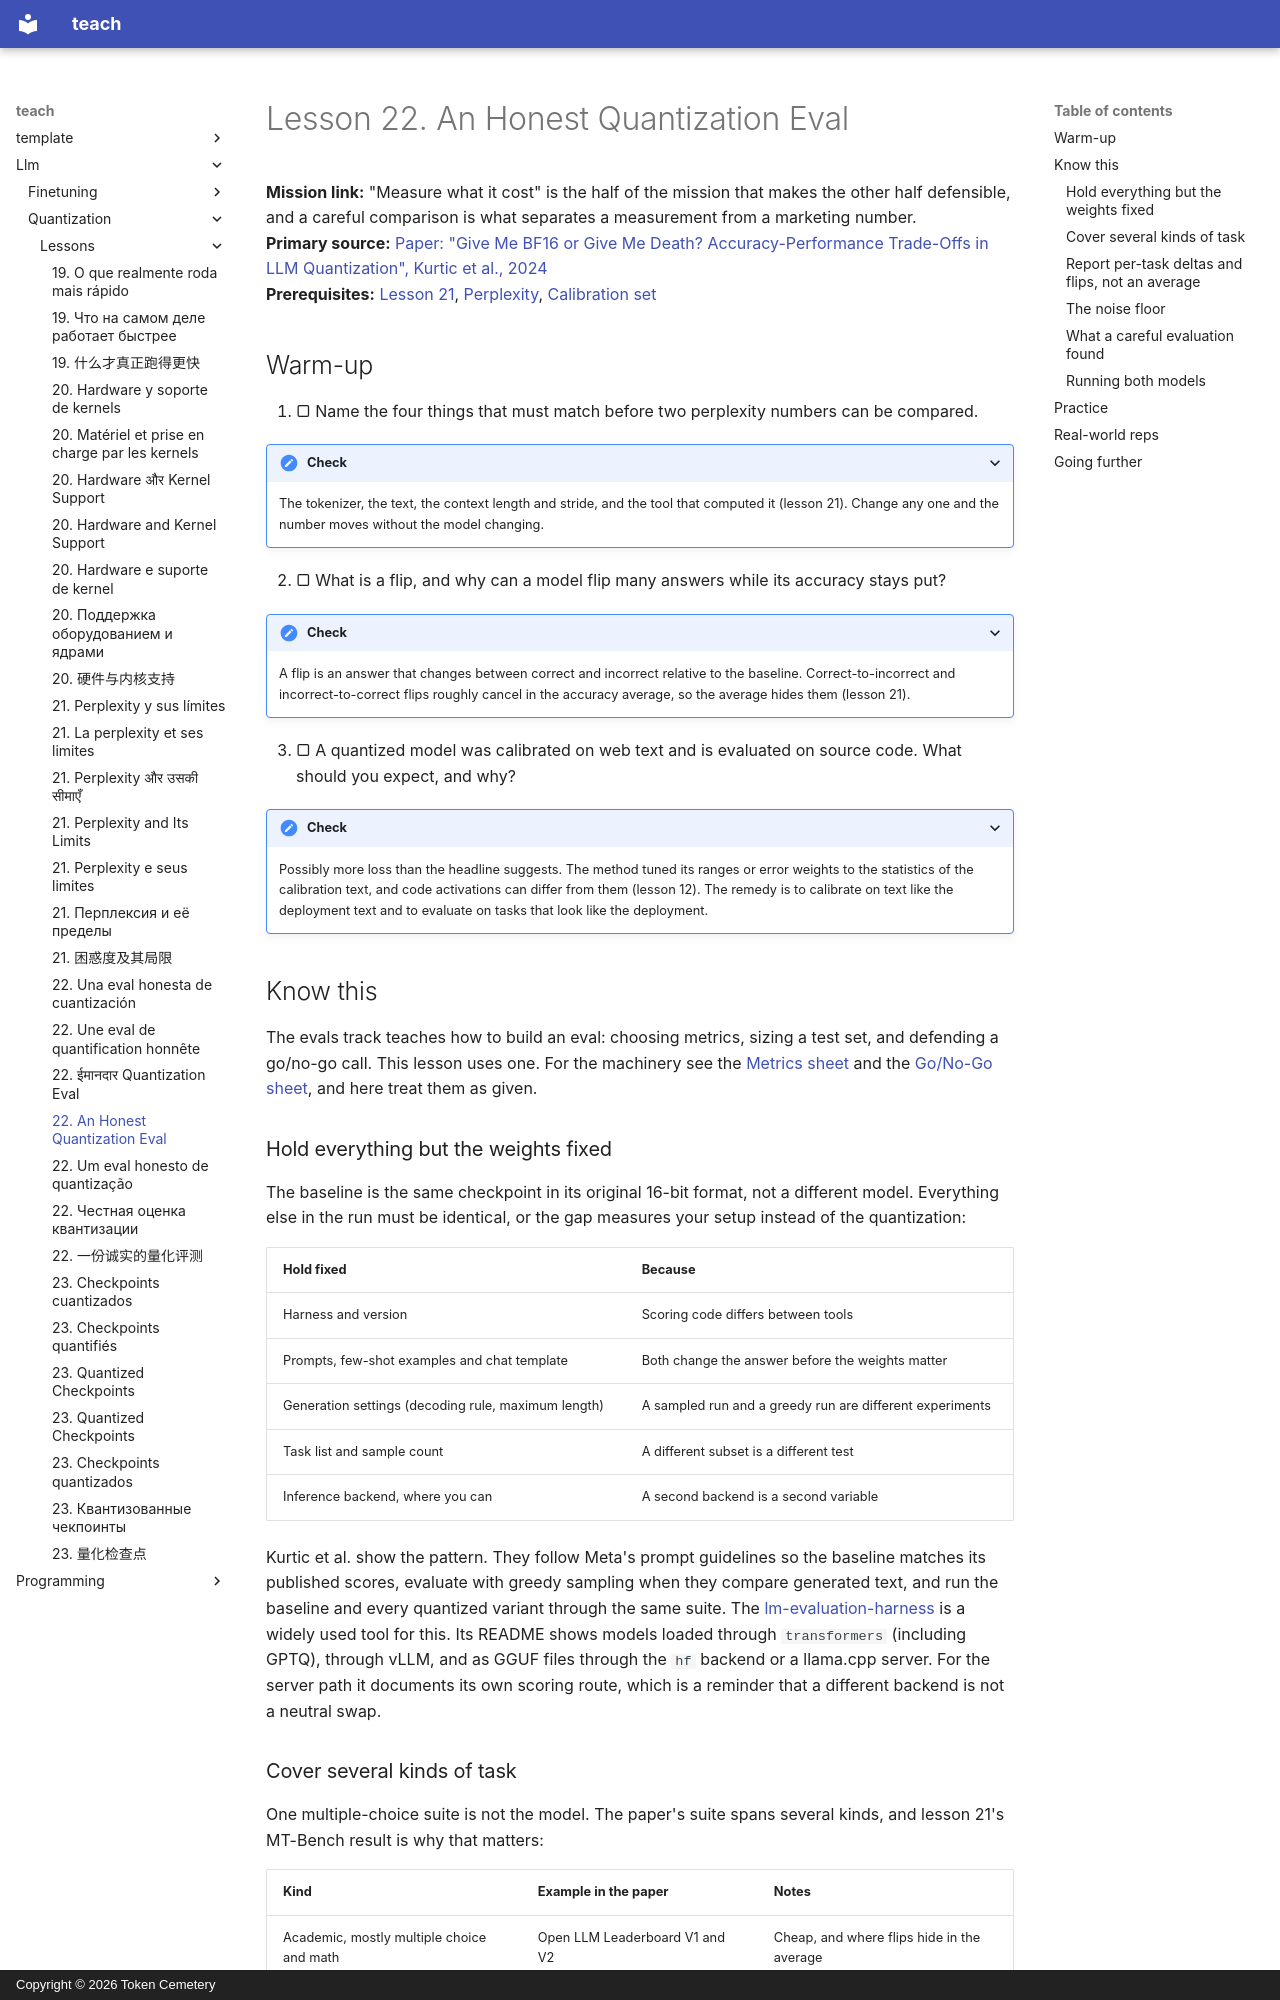

repository: TokenCemetery/teach · page: llm/quantization/lessons/0022-an-honest-quantization-eval/index.html · generator: mkdocs · copyright: Copyright © 2026 Token Cemetery

---
title: "22. An Honest Quantization Eval"
description: Compare a quantized model with its baseline on the same harness and tasks, and report what it lost and where
type: lesson
---

# Lesson 22. An Honest Quantization Eval

**Mission link:** "Measure what it cost" is the half of the mission that makes the other half defensible, and a careful comparison is what separates a measurement from a marketing number.
**Primary source:** [Paper: "Give Me BF16 or Give Me Death? Accuracy-Performance Trade-Offs in LLM Quantization", Kurtic et al., 2024](https://arxiv.org/abs/2411.02355)
**Prerequisites:** [Lesson 21](0021-perplexity-and-its-limits.md), [Perplexity](../GLOSSARY.md), [Calibration set](../GLOSSARY.md)

## Warm-up

1. ▢ Name the four things that must match before two perplexity numbers can be compared.

<details markdown="1"><summary>Check</summary>

The tokenizer, the text, the context length and stride, and the tool that computed it (lesson 21). Change any one and the number moves without the model changing.

</details>

2. ▢ What is a flip, and why can a model flip many answers while its accuracy stays put?

<details markdown="1"><summary>Check</summary>

A flip is an answer that changes between correct and incorrect relative to the baseline. Correct-to-incorrect and incorrect-to-correct flips roughly cancel in the accuracy average, so the average hides them (lesson 21).

</details>

3. ▢ A quantized model was calibrated on web text and is evaluated on source code. What should you expect, and why?

<details markdown="1"><summary>Check</summary>

Possibly more loss than the headline suggests. The method tuned its ranges or error weights to the statistics of the calibration text, and code activations can differ from them (lesson 12). The remedy is to calibrate on text like the deployment text and to evaluate on tasks that look like the deployment.

</details>

## Know this

The evals track teaches how to build an eval: choosing metrics, sizing a test set, and defending a go/no-go call. This lesson uses one. For the machinery see the [Metrics sheet](../../evals/reference/metrics.md) and the [Go/No-Go sheet](../../evals/reference/go-no-go.md), and here treat them as given.

### Hold everything but the weights fixed

The baseline is the same checkpoint in its original 16-bit format, not a different model. Everything else in the run must be identical, or the gap measures your setup instead of the quantization:

| Hold fixed | Because |
|---|---|
| Harness and version | Scoring code differs between tools |
| Prompts, few-shot examples and chat template | Both change the answer before the weights matter |
| Generation settings (decoding rule, maximum length) | A sampled run and a greedy run are different experiments |
| Task list and sample count | A different subset is a different test |
| Inference backend, where you can | A second backend is a second variable |

Kurtic et al. show the pattern. They follow Meta's prompt guidelines so the baseline matches its published scores, evaluate with greedy sampling when they compare generated text, and run the baseline and every quantized variant through the same suite. The [lm-evaluation-harness](https://github.com/EleutherAI/lm-evaluation-harness) is a widely used tool for this. Its README shows models loaded through `transformers` (including GPTQ), through vLLM, and as GGUF files through the `hf` backend or a llama.cpp server. For the server path it documents its own scoring route, which is a reminder that a different backend is not a neutral swap.
